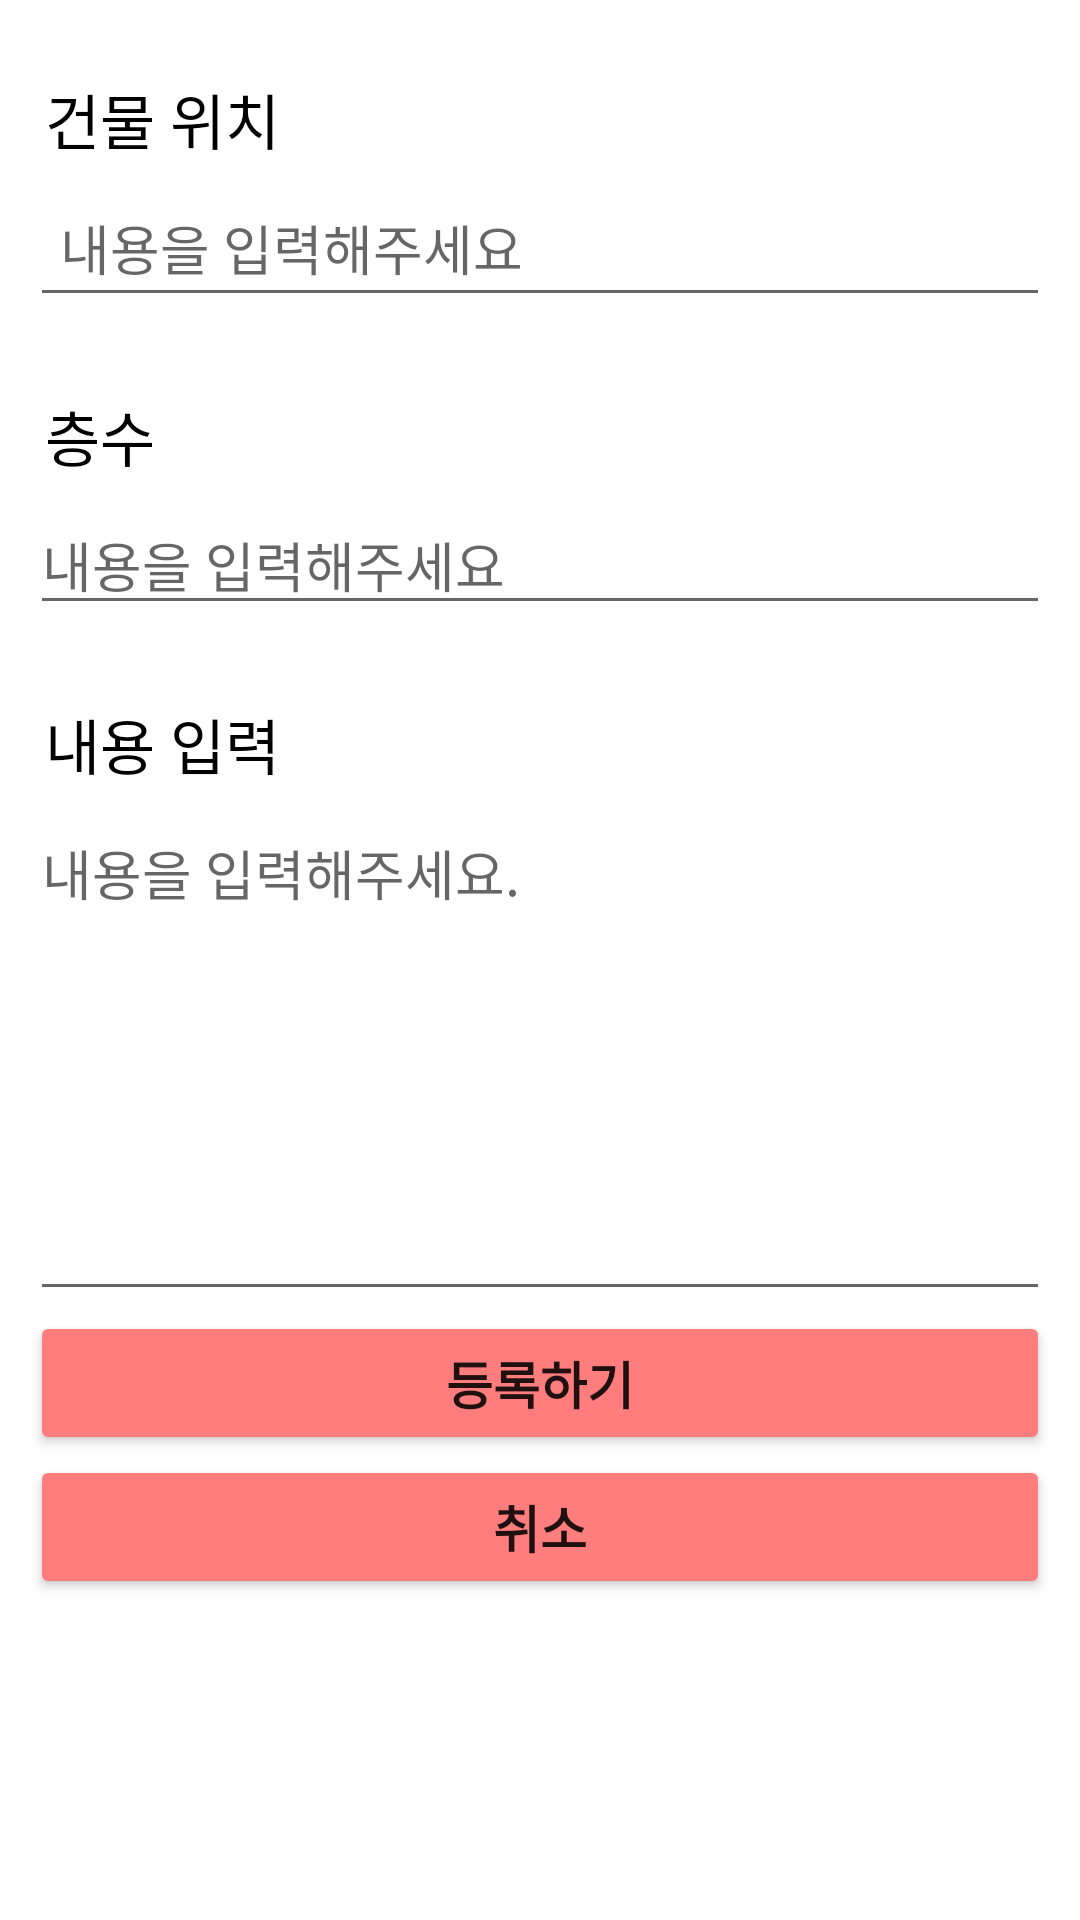

The Android layout XML behind this screen, and the referenced resources:
<!-- AndroidManifest.xml: application theme Theme.HelpUs -->
<!-- res/layout/activity_add.xml -->
<?xml version="1.0" encoding="utf-8"?>
<LinearLayout xmlns:android="http://schemas.android.com/apk/res/android"
    xmlns:app="http://schemas.android.com/apk/res-auto"
    android:layout_width="match_parent"
    android:layout_height="match_parent"
    android:orientation="vertical">


    <TextView
        android:id="@+id/textView"
        android:layout_width="wrap_content"
        android:layout_height="wrap_content"
        android:layout_marginStart="10dp"
        android:layout_marginLeft="10dp"
        android:layout_marginTop="20dp"
        android:padding="5dp"
        android:text="건물 위치"
        android:textColor="@color/black"
        android:textSize="20dp" />

    <EditText
        android:id="@+id/inputBuilding"
        android:layout_width="match_parent"
        android:layout_height="wrap_content"
        android:layout_gravity="center"
        android:layout_marginStart="10dp"
        android:layout_marginLeft="10dp"
        android:layout_marginEnd="10dp"
        android:layout_marginRight="10dp"
        android:ems="10"
        android:hint="내용을 입력해주세요"
        android:inputType="textPersonName"
        android:padding="10dp" />

    <TextView
        android:id="@+id/textView3"
        android:layout_width="wrap_content"
        android:layout_height="wrap_content"
        android:layout_marginStart="10dp"
        android:layout_marginLeft="10dp"
        android:layout_marginTop="20dp"
        android:padding="5dp"
        android:text="층수"
        android:textColor="@color/black"
        android:textSize="20dp" />

    <EditText
        android:id="@+id/inputFloor"
        android:layout_width="match_parent"
        android:layout_height="wrap_content"
        android:layout_marginStart="10dp"
        android:layout_marginLeft="10dp"
        android:layout_marginEnd="10dp"
        android:layout_marginRight="10dp"
        android:ems="10"
        android:hint="내용을 입력해주세요"
        android:inputType="textPersonName" />

    <TextView
        android:id="@+id/textView2"
        android:layout_width="wrap_content"
        android:layout_height="wrap_content"
        android:layout_marginStart="10dp"
        android:layout_marginLeft="10dp"
        android:layout_marginTop="20dp"
        android:padding="5dp"
        android:text="내용 입력"
        android:textColor="@color/black"
        android:textSize="20dp" />

    <EditText
        android:id="@+id/inputMessage"
        android:layout_width="match_parent"
        android:layout_height="wrap_content"
        android:layout_marginStart="10dp"
        android:layout_marginLeft="10dp"
        android:layout_marginEnd="10dp"
        android:layout_marginRight="10dp"
        android:ems="10"
        android:gravity="start|top"
        android:hint="내용을 입력해주세요. "
        android:inputType="textMultiLine"
        android:lines="7" />

    <Button
        android:id="@+id/enrollBtn"
        android:layout_width="match_parent"
        android:layout_height="wrap_content"
        android:layout_marginStart="10dp"
        android:layout_marginLeft="10dp"
        android:layout_marginEnd="10dp"
        android:layout_marginRight="10dp"
        android:onClick="onClick"
        android:text="등록하기"
        android:textSize="17dp"
        android:textStyle="bold"
        app:backgroundTint="#ff7d7d" />

    <Button
        android:id="@+id/cancelBtn"
        android:layout_width="match_parent"
        android:layout_height="wrap_content"
        android:layout_marginStart="10dp"
        android:layout_marginLeft="10dp"
        android:layout_marginEnd="10dp"
        android:layout_marginRight="10dp"
        android:onClick="onClick"
        android:text="취소"
        android:textSize="17dp"
        android:textStyle="bold"
        app:backgroundTint="#ff7d7d" />
</LinearLayout>
<!-- resources referenced by this layout -->
<resources>
  <color name="black">#FF000000</color>
  <style name="Theme.HelpUs" parent="Theme.MaterialComponents.DayNight.DarkActionBar">
          
          <item name="colorPrimary">@color/purple_500</item>
          <item name="colorPrimaryVariant">@color/purple_700</item>
          <item name="colorOnPrimary">@color/white</item>
          
          <item name="colorSecondary">@color/teal_200</item>
          <item name="colorSecondaryVariant">@color/teal_700</item>
          <item name="colorOnSecondary">@color/black</item>
          
          <item name="android:statusBarColor" tools:targetApi="l">?attr/colorPrimaryVariant</item>
          
      </style>
  <color name="purple_500">#FF6200EE</color>
  <color name="purple_700">#FF3700B3</color>
  <color name="white">#FFFFFFFF</color>
  <color name="teal_200">#FF03DAC5</color>
  <color name="teal_700">#FF018786</color>
</resources>
